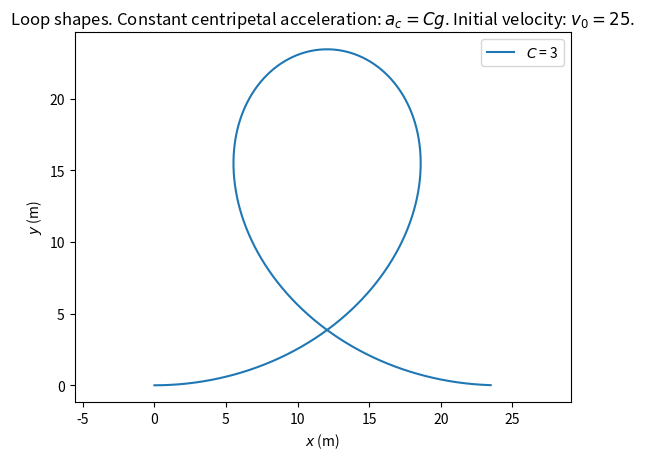

This chart was generated by the following Python code:
import sys

import matplotlib.pyplot as plt
import numpy as np
from scipy.integrate import ode


class Problem:
    g = 9.81

    def __init__(self, C, y0=0, v0=25, ds=0.01, s1=10):
        self.C = C
        self.y0 = y0
        self.v0 = v0
        self.ds = ds
        self.s1 = s1
        self.x = None
        self.y = None

    def f(self, s, z):
        return [
            self.C / (self.v0 ** 2 / self.g - 2 * z[2]),
            np.cos(z[0]),
            np.sin(z[0]),
        ]

    def solve(self):
        self.x, self.y = [], []

        r = ode(self.f)
        r.set_initial_value([0, 0, self.y0], 0)

        while r.successful():
            _, xi, yi = r.integrate(r.t + self.ds)
            self.x.append(xi)
            self.y.append(yi)
            if r.t >= self.s1 and abs(yi - self.y0) < 1e-2:
                break

    def plot(self):
        if self.x is None or self.y is None:
            raise ValueError("Not solved yet")

        plt.plot(self.x, self.y, label=f"$C$ = {self.C}")


def main(cs, v0):
    for c in cs:
        p = Problem(C=c, v0=v0)
        p.solve()
        p.plot()

    plt.xlabel("$x$ (m)")
    plt.ylabel("$y$ (m)")
    plt.axis("equal")
    plt.title(
        "Loop shapes. "
        "Constant centripetal acceleration: $a_c = Cg$. "
        f"Initial velocity: $v_0 = {v0}$."
    )
    plt.legend()
    plt.show()


if __name__ == "__main__":
    cs = [int(c) for c in sys.argv[1:]] or [3]
    main(cs, v0=25)
